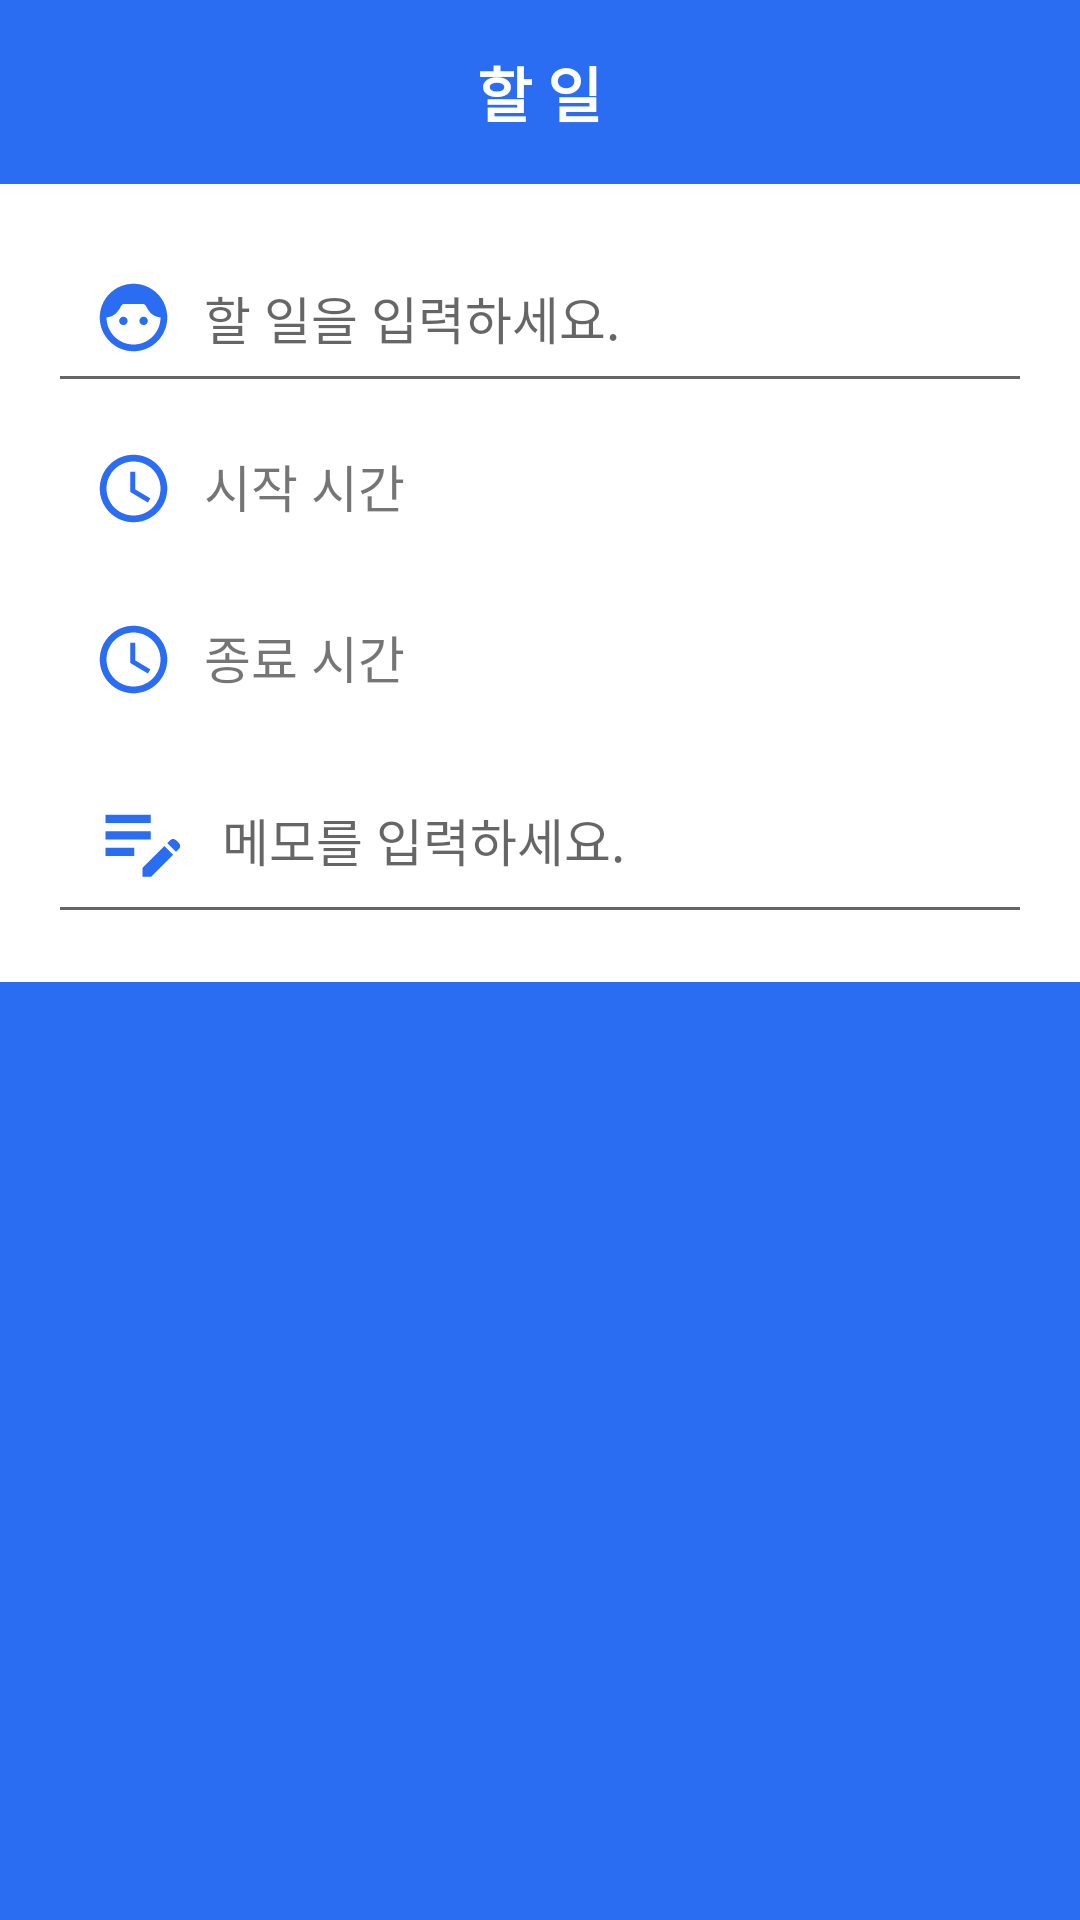

Reconstruct the res/layout file that produces this screen, plus the resources it refers to.
<!-- AndroidManifest.xml: application theme Theme.Project -->
<!-- res/layout/dialog_add_todo.xml -->
<?xml version="1.0" encoding="utf-8"?>
<LinearLayout xmlns:android="http://schemas.android.com/apk/res/android"
    xmlns:app="http://schemas.android.com/apk/res-auto"
    android:layout_width="match_parent"
    android:layout_height="wrap_content"
    android:orientation="vertical"
    android:background="@color/mainColor">

    
    <RelativeLayout
        android:layout_width="match_parent"
        android:layout_height="wrap_content"
        android:padding="16dp">

        
        <ImageButton
            android:id="@+id/buttonClose"
            android:layout_width="wrap_content"
            android:layout_height="wrap_content"
            android:layout_alignParentStart="true"
            android:background="?attr/selectableItemBackgroundBorderless"
            android:src="@drawable/todo_btn_close" />

        
        <TextView
            android:id="@+id/todoDialogTitle"
            android:layout_width="wrap_content"
            android:layout_height="wrap_content"
            android:layout_centerInParent="true"
            android:text="할 일"
            android:textColor="#FFFFFF"
            android:textSize="20sp"
            android:textStyle="bold"/>

        
        <ImageButton
            android:id="@+id/buttonCheck"
            android:layout_width="wrap_content"
            android:layout_height="wrap_content"
            android:layout_alignParentEnd="true"
            android:background="?attr/selectableItemBackgroundBorderless"
            android:src="@drawable/todo_btn_check" />
    </RelativeLayout>

    
    <LinearLayout
        android:layout_width="match_parent"
        android:layout_height="wrap_content"
        android:orientation="vertical"
        android:padding="16dp"
        android:background="#FFFFFF">

        
        <EditText
            android:id="@+id/editTextTodoContent"
            android:layout_width="match_parent"
            android:layout_height="wrap_content"
            android:hint="할 일을 입력하세요."
            android:inputType="textCapSentences"
            android:padding="15dp"
            android:drawableLeft="@drawable/todo_ic_face"
            android:drawablePadding="10dp"
            android:textSize="17sp"/>

        
        <TextView
            android:id="@+id/textViewStartTime"
            android:layout_width="match_parent"
            android:layout_height="wrap_content"
            android:text="시작 시간"
            android:drawableLeft="@drawable/todo_ic_time"
            android:clickable="true"
            android:focusable="true"
            android:padding="15dp"
            android:drawablePadding="10dp"
            android:textSize="17sp"/>

        
        <TextView
            android:id="@+id/textViewEndTime"
            android:layout_width="match_parent"
            android:layout_height="wrap_content"
            android:text="종료 시간"
            android:clickable="true"
            android:focusable="true"
            android:padding="15dp"
            app:drawableLeftCompat="@drawable/todo_ic_time"
            android:drawablePadding="10dp"
            android:textSize="17sp"/>

        
        <EditText
            android:id="@+id/editTextTodoMemo"
            android:layout_width="match_parent"
            android:layout_height="wrap_content"
            android:drawableLeft="@drawable/todo_ic_memo"
            android:hint="메모를 입력하세요."
            android:padding="15dp"
            android:inputType="textMultiLine"
            android:drawablePadding="10dp"
            android:textSize="17sp"/>
    </LinearLayout>
</LinearLayout>
<!-- resources referenced by this layout -->
<resources>
  <color name="mainColor">#2A6DF3</color>
  <!-- drawable todo_ic_face (drawable) -->
  <vector android:height="27dp" android:tint="@color/mainColor"
      android:viewportHeight="24" android:viewportWidth="24"
      android:width="27dp" xmlns:android="http://schemas.android.com/apk/res/android">
      <path android:fillColor="@android:color/white" android:pathData="M12,2C6.48,2 2,6.48 2,12s4.48,10 10,10s10,-4.48 10,-10S17.52,2 12,2zM12,20c-4.41,0 -8,-3.59 -8,-8c0,-0.01 0,-0.02 0,-0.03c2.31,-0.22 3.43,-1.59 4.34,-3.41C8.51,8.21 8.85,8 9.24,8h5.53c0.38,0 0.72,0.21 0.89,0.55c0.9,1.8 1.99,3.19 4.34,3.41c0,0.01 0,0.02 0,0.03C20,16.41 16.41,20 12,20z"/>
      <path android:fillColor="@android:color/white" android:pathData="M9,13m-1.25,0a1.25,1.25 0,1 1,2.5 0a1.25,1.25 0,1 1,-2.5 0"/>
      <path android:fillColor="@android:color/white" android:pathData="M15,13m-1.25,0a1.25,1.25 0,1 1,2.5 0a1.25,1.25 0,1 1,-2.5 0"/>
  </vector>
  <!-- drawable todo_ic_memo (drawable) -->
  <vector android:height="33dp" android:tint="@color/mainColor"
      android:viewportHeight="24" android:viewportWidth="24"
      android:width="33dp" xmlns:android="http://schemas.android.com/apk/res/android">
      <path android:fillColor="@android:color/white" android:pathData="M3,10h11v2H3V10zM3,8h11V6H3V8zM3,16h7v-2H3V16zM18.01,12.87l0.71,-0.71c0.39,-0.39 1.02,-0.39 1.41,0l0.71,0.71c0.39,0.39 0.39,1.02 0,1.41l-0.71,0.71L18.01,12.87zM17.3,13.58l-5.3,5.3V21h2.12l5.3,-5.3L17.3,13.58z"/>
  </vector>
  <!-- drawable todo_ic_time (drawable) -->
  <vector android:height="27dp" android:tint="@color/mainColor"
      android:viewportHeight="24" android:viewportWidth="24"
      android:width="27dp" xmlns:android="http://schemas.android.com/apk/res/android">
      <path android:fillColor="@android:color/white" android:pathData="M11.99,2C6.47,2 2,6.48 2,12s4.47,10 9.99,10C17.52,22 22,17.52 22,12S17.52,2 11.99,2zM12,20c-4.42,0 -8,-3.58 -8,-8s3.58,-8 8,-8 8,3.58 8,8 -3.58,8 -8,8z"/>
      <path android:fillColor="@android:color/white" android:pathData="M12.5,7H11v6l5.25,3.15 0.75,-1.23 -4.5,-2.67z"/>
  </vector>
  <style name="Theme.Project" parent="Theme.AppCompat.DayNight.NoActionBar" />
</resources>
